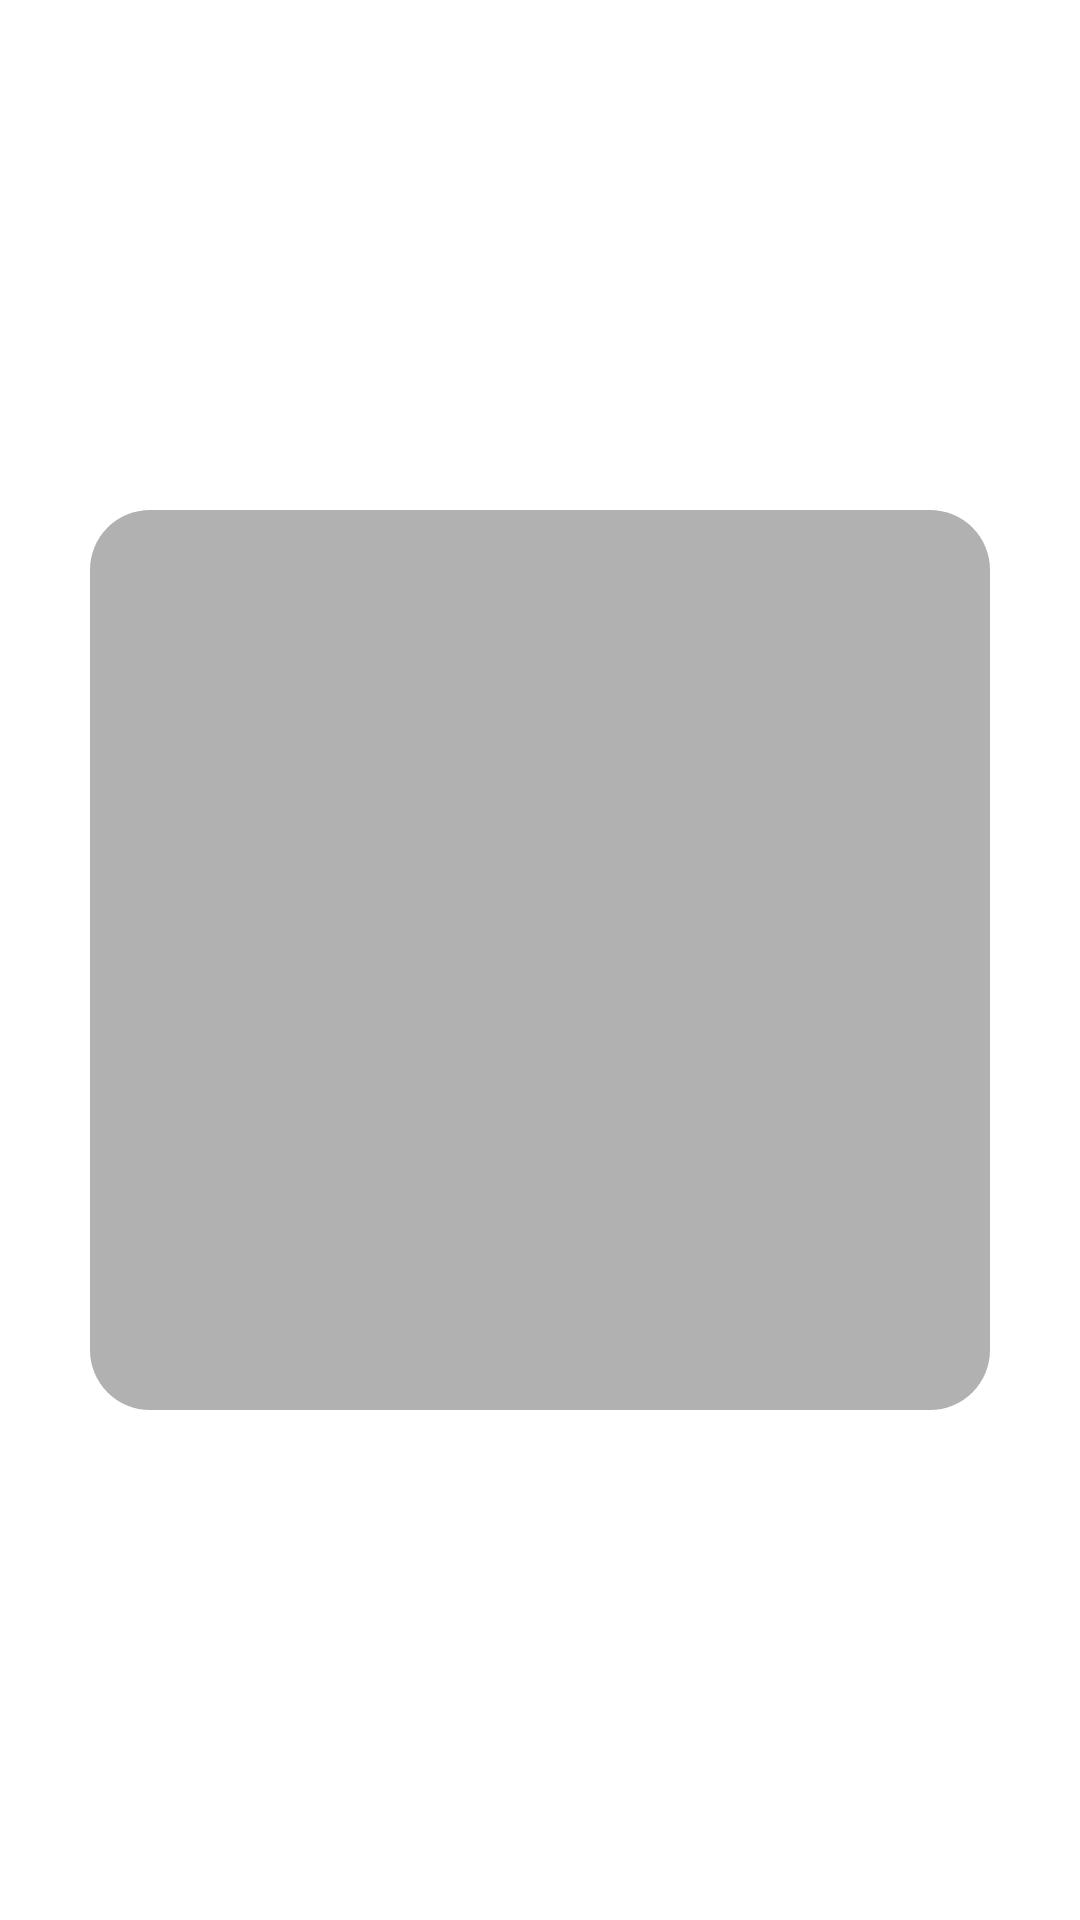

Reconstruct the res/layout file that produces this screen, plus the resources it refers to.
<!-- AndroidManifest.xml: application theme Theme.Utils -->
<!-- res/layout/fragment_glide.xml -->
<?xml version="1.0" encoding="utf-8"?>
<layout>

    <FrameLayout xmlns:android="http://schemas.android.com/apk/res/android"
        xmlns:app="http://schemas.android.com/apk/res-auto"
        xmlns:tools="http://schemas.android.com/tools"
        android:layout_width="match_parent"
        android:layout_height="match_parent"
        tools:context="com.sample.utils.fragments.GlideFragment">

        <com.google.android.material.imageview.ShapeableImageView
            android:id="@+id/image_view"
            android:layout_width="300dp"
            android:layout_height="300dp"
            android:layout_gravity="center"
            android:background="@color/gray"
            app:shapeAppearanceOverlay="@style/customRoundedImageView" />

    </FrameLayout>
</layout>
<!-- resources referenced by this layout -->
<resources>
  <color name="gray">#B2B1B1</color>
  <style name="customRoundedImageView" parent="">
          <item name="cornerFamily">rounded</item>
          <item name="cornerSize">20dp</item>
      </style>
  <style name="Theme.Utils" parent="Theme.MaterialComponents.DayNight.NoActionBar">
          
          <item name="colorPrimary">@color/dark_blue</item>
          <item name="colorPrimaryVariant">@color/dark_blue</item>
          <item name="colorOnPrimary">@color/white</item>
          
          <item name="colorSecondary">@color/yellow</item>
          <item name="colorSecondaryVariant">@color/teal_700</item>
          <item name="colorOnSecondary">@color/black</item>
          
          <item name="android:statusBarColor" tools:targetApi="l">?attr/colorPrimaryVariant</item>
          
      </style>
  <color name="dark_blue">#003A7C</color>
  <color name="white">#FFFFFFFF</color>
  <color name="yellow">#FFB300</color>
  <color name="teal_700">#FF018786</color>
  <color name="black">#FF000000</color>
</resources>
